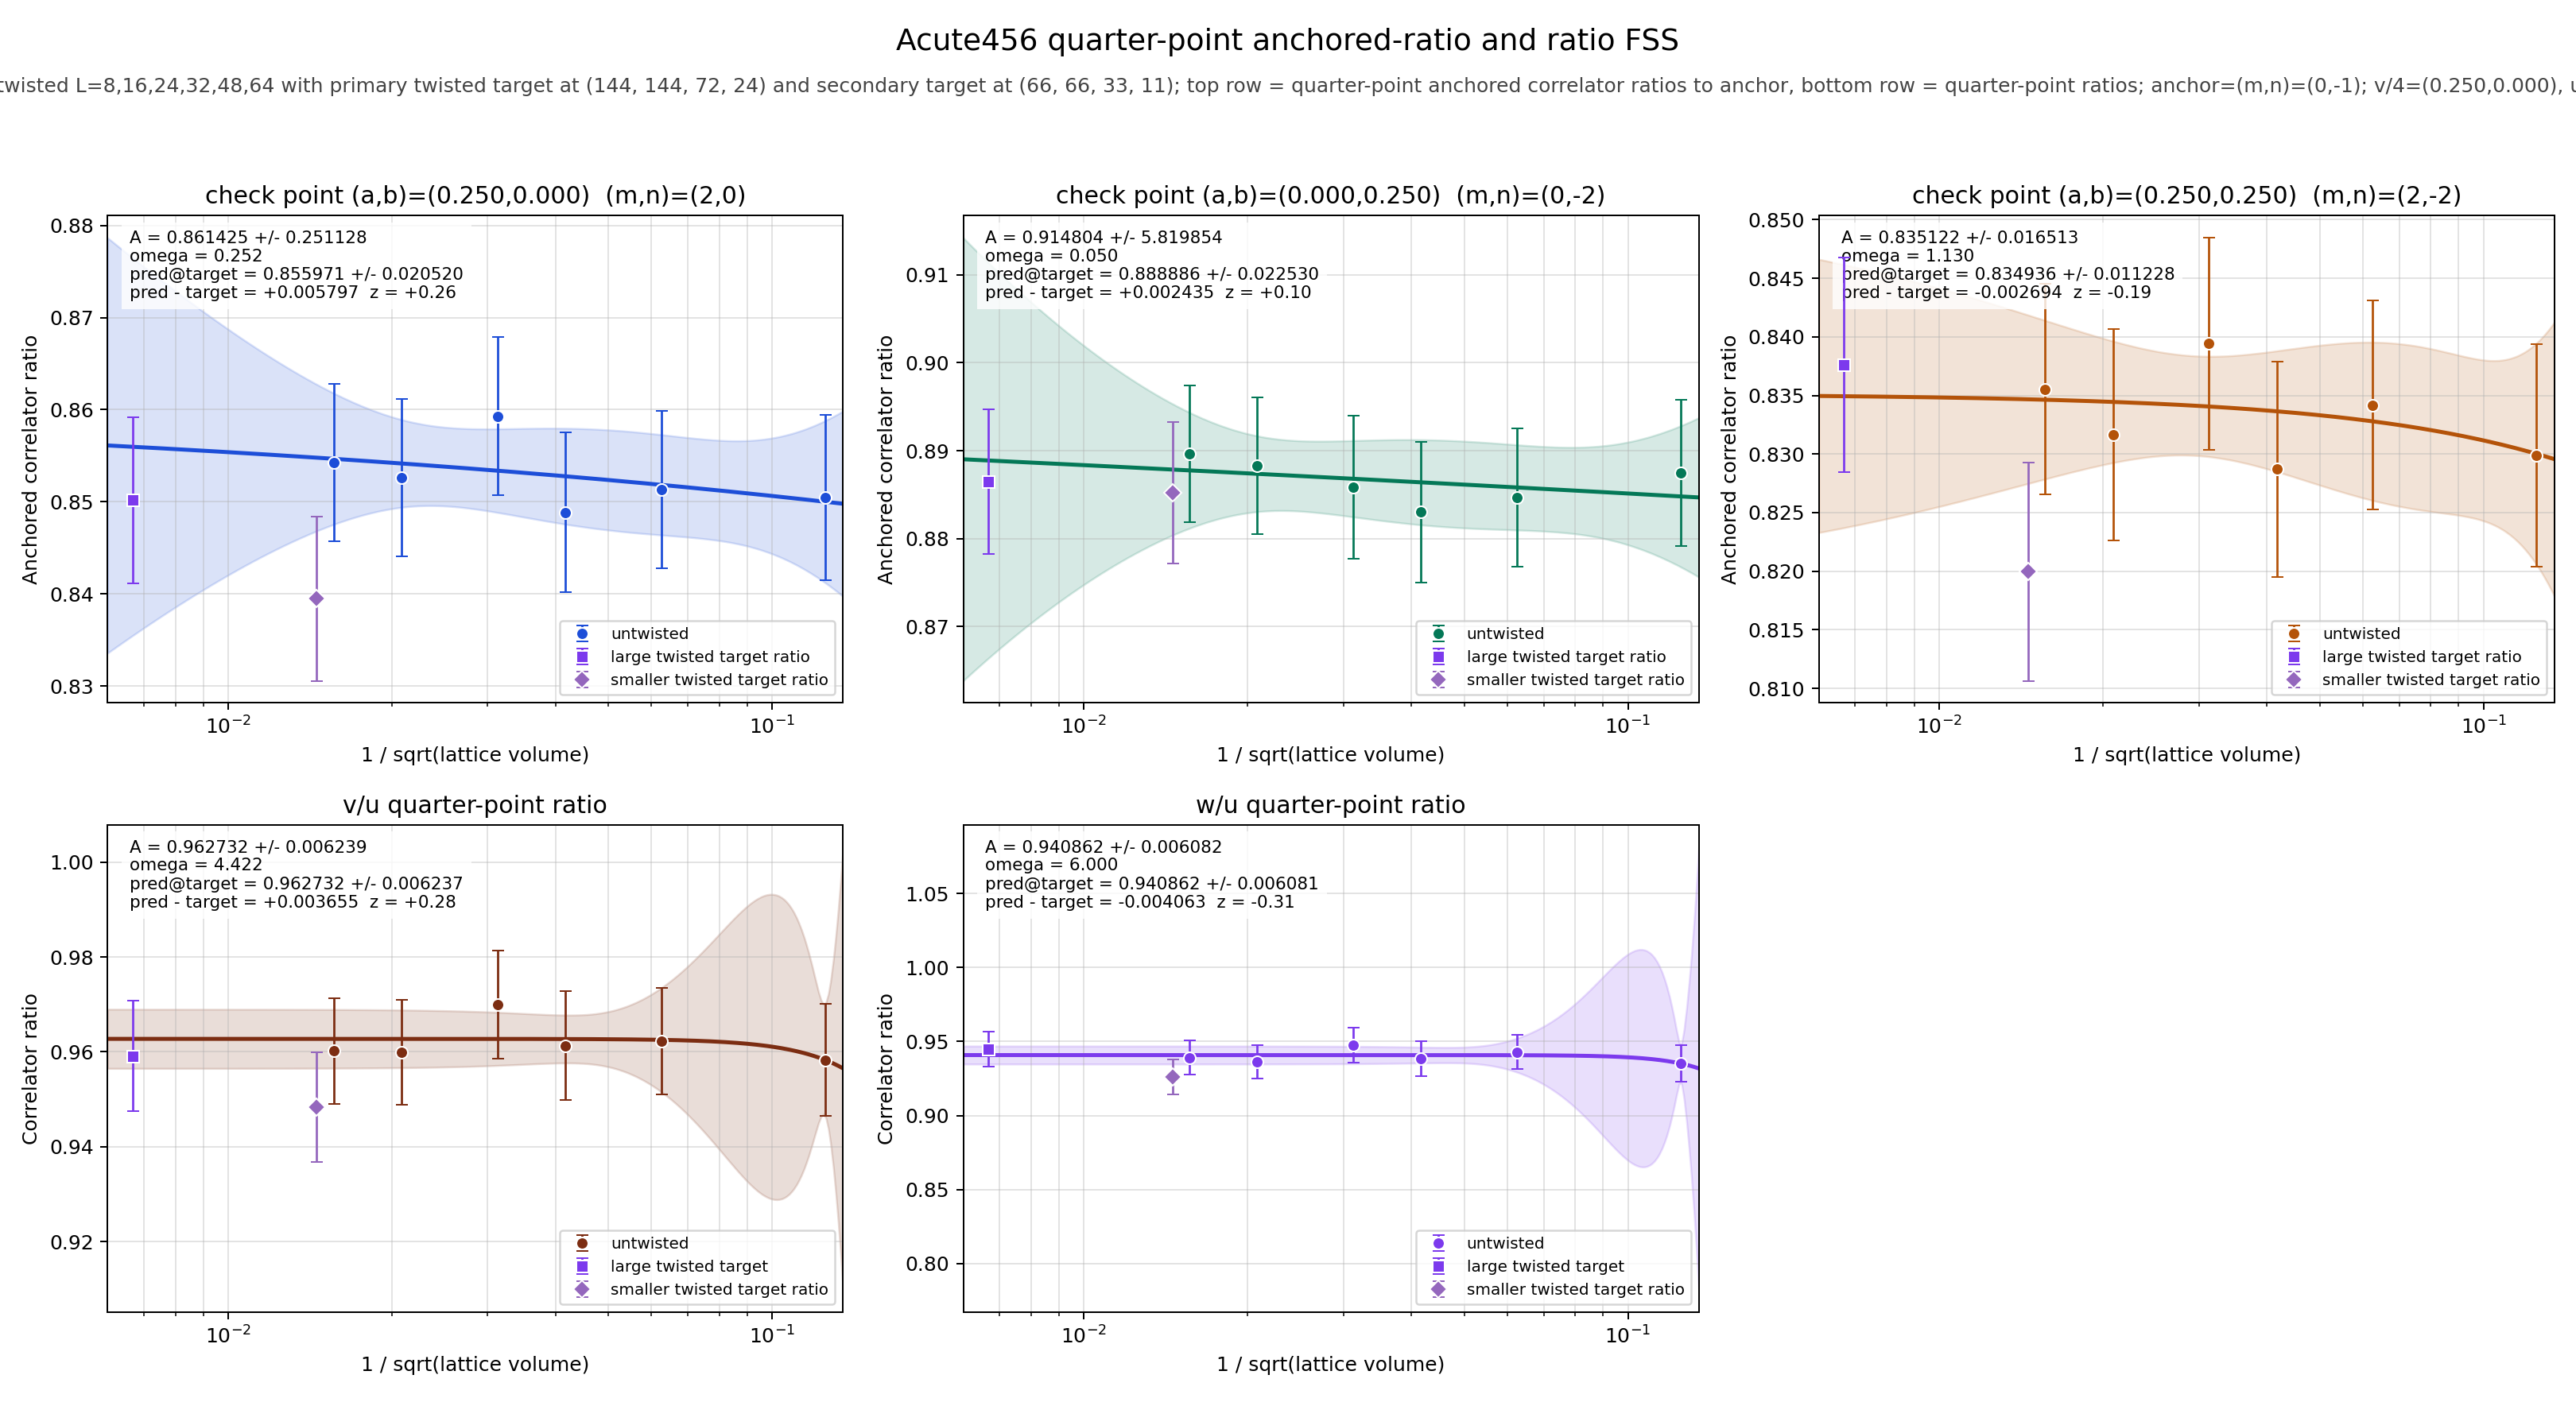

The table this chart was drawn from, first rows:
panel	series	x	y	sigma	fit_A	fit_sigma_A	fit_omega	pred_target	pred_target_sigma	delta_target	z_target	twisted_x	twisted_y	twisted_sigma
v/4	untwisted	0.125	0.8505	0.008994	0.8614	0.2511	0.2522	0.856	0.02052	0.005797	0.2587	0.006672	0.8502	0.009
v/4	untwisted	0.0625	0.8513	0.008559	0.8614	0.2511	0.2522	0.856	0.02052	0.005797	0.2587	0.006672	0.8502	0.009
v/4	untwisted	0.04167	0.8488	0.008691	0.8614	0.2511	0.2522	0.856	0.02052	0.005797	0.2587	0.006672	0.8502	0.009
v/4	untwisted	0.03125	0.8593	0.008593	0.8614	0.2511	0.2522	0.856	0.02052	0.005797	0.2587	0.006672	0.8502	0.009
v/4	untwisted	0.02083	0.8526	0.00856	0.8614	0.2511	0.2522	0.856	0.02052	0.005797	0.2587	0.006672	0.8502	0.009
v/4	untwisted	0.01562	0.8543	0.00857	0.8614	0.2511	0.2522	0.856	0.02052	0.005797	0.2587	0.006672	0.8502	0.009
v/4	twisted	0.006672	0.8502	0.009	0.8614	0.2511	0.2522	0.856	0.02052	0.005797	0.2587	0.006672	0.8502	0.009
u/4	untwisted	0.125	0.8875	0.00828	0.9148	5.82	0.05	0.8889	0.02253	0.002435	0.1016	0.006672	0.8865	0.008216
u/4	untwisted	0.0625	0.8847	0.007885	0.9148	5.82	0.05	0.8889	0.02253	0.002435	0.1016	0.006672	0.8865	0.008216
u/4	untwisted	0.04167	0.883	0.008026	0.9148	5.82	0.05	0.8889	0.02253	0.002435	0.1016	0.006672	0.8865	0.008216
u/4	untwisted	0.03125	0.8858	0.008128	0.9148	5.82	0.05	0.8889	0.02253	0.002435	0.1016	0.006672	0.8865	0.008216
u/4	untwisted	0.02083	0.8883	0.007756	0.9148	5.82	0.05	0.8889	0.02253	0.002435	0.1016	0.006672	0.8865	0.008216
u/4	untwisted	0.01562	0.8897	0.007765	0.9148	5.82	0.05	0.8889	0.02253	0.002435	0.1016	0.006672	0.8865	0.008216
u/4	twisted	0.006672	0.8865	0.008216	0.9148	5.82	0.05	0.8889	0.02253	0.002435	0.1016	0.006672	0.8865	0.008216
w/4	untwisted	0.125	0.8299	0.009491	0.8351	0.01651	1.13	0.8349	0.01123	-0.002694	-0.1858	0.006672	0.8376	0.009165
w/4	untwisted	0.0625	0.8342	0.008918	0.8351	0.01651	1.13	0.8349	0.01123	-0.002694	-0.1858	0.006672	0.8376	0.009165
w/4	untwisted	0.04167	0.8287	0.009209	0.8351	0.01651	1.13	0.8349	0.01123	-0.002694	-0.1858	0.006672	0.8376	0.009165
w/4	untwisted	0.03125	0.8394	0.009038	0.8351	0.01651	1.13	0.8349	0.01123	-0.002694	-0.1858	0.006672	0.8376	0.009165
w/4	untwisted	0.02083	0.8316	0.009005	0.8351	0.01651	1.13	0.8349	0.01123	-0.002694	-0.1858	0.006672	0.8376	0.009165
w/4	untwisted	0.01562	0.8355	0.008978	0.8351	0.01651	1.13	0.8349	0.01123	-0.002694	-0.1858	0.006672	0.8376	0.009165
w/4	twisted	0.006672	0.8376	0.009165	0.8351	0.01651	1.13	0.8349	0.01123	-0.002694	-0.1858	0.006672	0.8376	0.009165
(v/4)/(u/4)	untwisted	0.125	0.9583	0.01176	0.9627	0.006239	4.422	0.9627	0.006237	0.003655	0.2763	0.006672	0.9591	0.01167
(v/4)/(u/4)	untwisted	0.0625	0.9623	0.01122	0.9627	0.006239	4.422	0.9627	0.006237	0.003655	0.2763	0.006672	0.9591	0.01167
(v/4)/(u/4)	untwisted	0.04167	0.9613	0.01145	0.9627	0.006239	4.422	0.9627	0.006237	0.003655	0.2763	0.006672	0.9591	0.01167
(v/4)/(u/4)	untwisted	0.03125	0.97	0.01139	0.9627	0.006239	4.422	0.9627	0.006237	0.003655	0.2763	0.006672	0.9591	0.01167
(v/4)/(u/4)	untwisted	0.02083	0.9599	0.01109	0.9627	0.006239	4.422	0.9627	0.006237	0.003655	0.2763	0.006672	0.9591	0.01167
(v/4)/(u/4)	untwisted	0.01562	0.9602	0.01112	0.9627	0.006239	4.422	0.9627	0.006237	0.003655	0.2763	0.006672	0.9591	0.01167
(v/4)/(u/4)	twisted	0.006672	0.9591	0.01167	0.9627	0.006239	4.422	0.9627	0.006237	0.003655	0.2763	0.006672	0.9591	0.01167
(w/4)/(u/4)	untwisted	0.125	0.9351	0.01218	0.9409	0.006082	6	0.9409	0.006081	-0.004063	-0.3063	0.006672	0.9449	0.01179
(w/4)/(u/4)	untwisted	0.0625	0.9429	0.01151	0.9409	0.006082	6	0.9409	0.006081	-0.004063	-0.3063	0.006672	0.9449	0.01179
(w/4)/(u/4)	untwisted	0.04167	0.9385	0.01189	0.9409	0.006082	6	0.9409	0.006081	-0.004063	-0.3063	0.006672	0.9449	0.01179
(w/4)/(u/4)	untwisted	0.03125	0.9476	0.01175	0.9409	0.006082	6	0.9409	0.006081	-0.004063	-0.3063	0.006672	0.9449	0.01179
(w/4)/(u/4)	untwisted	0.02083	0.9362	0.01146	0.9409	0.006082	6	0.9409	0.006081	-0.004063	-0.3063	0.006672	0.9449	0.01179
(w/4)/(u/4)	untwisted	0.01562	0.9392	0.01147	0.9409	0.006082	6	0.9409	0.006081	-0.004063	-0.3063	0.006672	0.9449	0.01179
(w/4)/(u/4)	twisted	0.006672	0.9449	0.01179	0.9409	0.006082	6	0.9409	0.006081	-0.004063	-0.3063	0.006672	0.9449	0.01179
